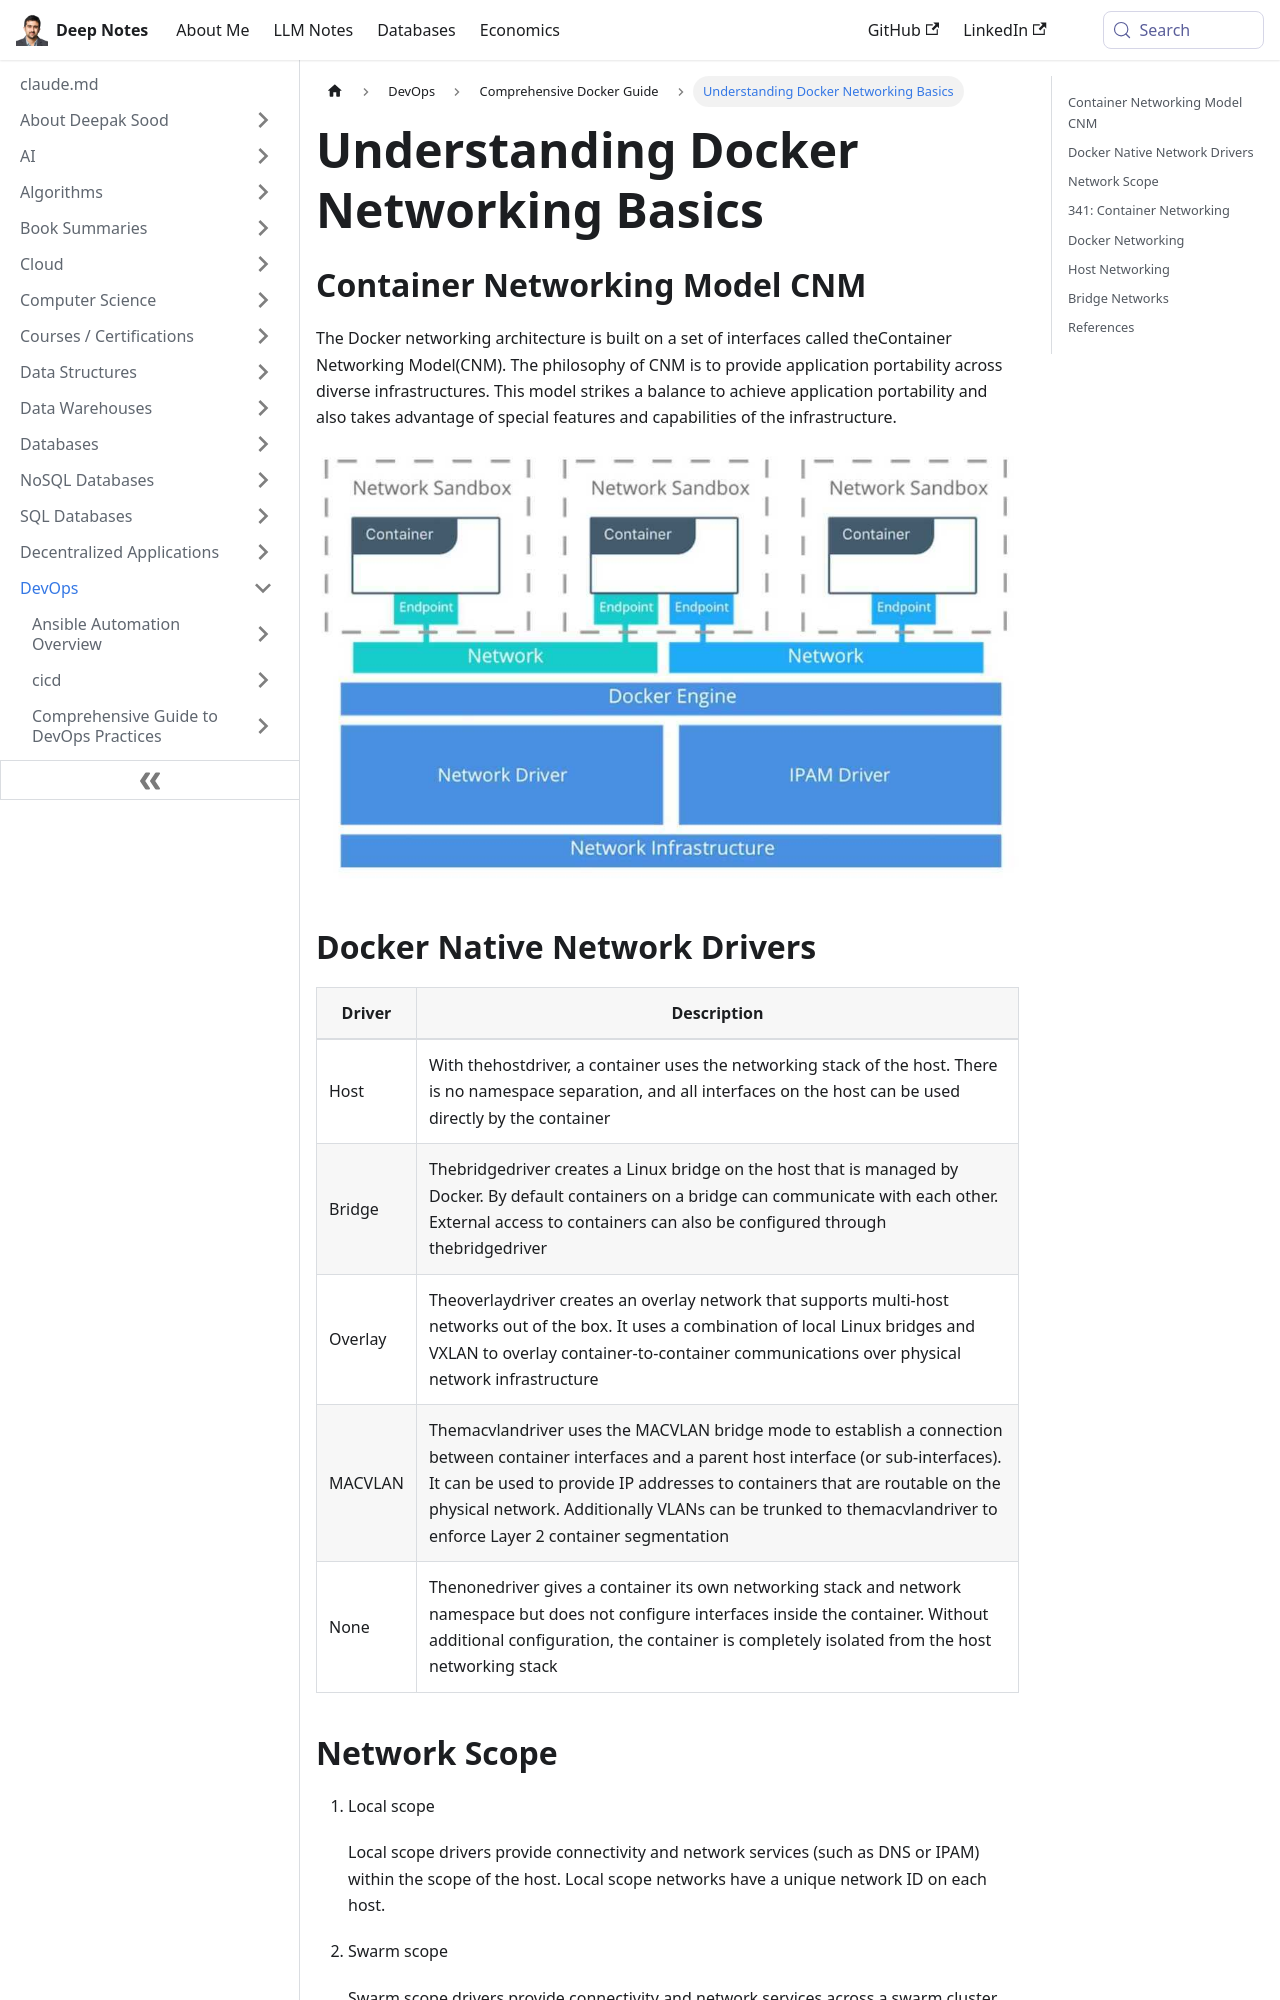

repository: deepaksood619/deepaksood619.github.io · page: devops/docker/networking/index.html · generator: docusaurus

---
slug: /devops/docker/networking
title: Understanding Docker Networking Basics
description: Explore the Container Networking Model and Docker's native network drivers for enhanced application portability.
created: 2023-03-05
updated: 2023-12-05
---
## Container Networking Model CNM

The Docker networking architecture is built on a set of interfaces called theContainer Networking Model(CNM). The philosophy of CNM is to provide application portability across diverse infrastructures. This model strikes a balance to achieve application portability and also takes advantage of special features and capabilities of the infrastructure.

![image](../../media/DevOps-Docker-Networking-image1.jpg)

## Docker Native Network Drivers

| **Driver** | **Description**                                                                                                                                                                                                                                                                                                                                           |
|-----------|-------------------------------------------------------------|
| Host       | With thehostdriver, a container uses the networking stack of the host. There is no namespace separation, and all interfaces on the host can be used directly by the container                                                                                                                                                                           |
| Bridge     | Thebridgedriver creates a Linux bridge on the host that is managed by Docker. By default containers on a bridge can communicate with each other. External access to containers can also be configured through thebridgedriver                                                                                                                         |
| Overlay    | Theoverlaydriver creates an overlay network that supports multi-host networks out of the box. It uses a combination of local Linux bridges and VXLAN to overlay container-to-container communications over physical network infrastructure                                                                                                              |
| MACVLAN    | Themacvlandriver uses the MACVLAN bridge mode to establish a connection between container interfaces and a parent host interface (or sub-interfaces). It can be used to provide IP addresses to containers that are routable on the physical network. Additionally VLANs can be trunked to themacvlandriver to enforce Layer 2 container segmentation |
| None       | Thenonedriver gives a container its own networking stack and network namespace but does not configure interfaces inside the container. Without additional configuration, the container is completely isolated from the host networking stack                                                                                                            |
